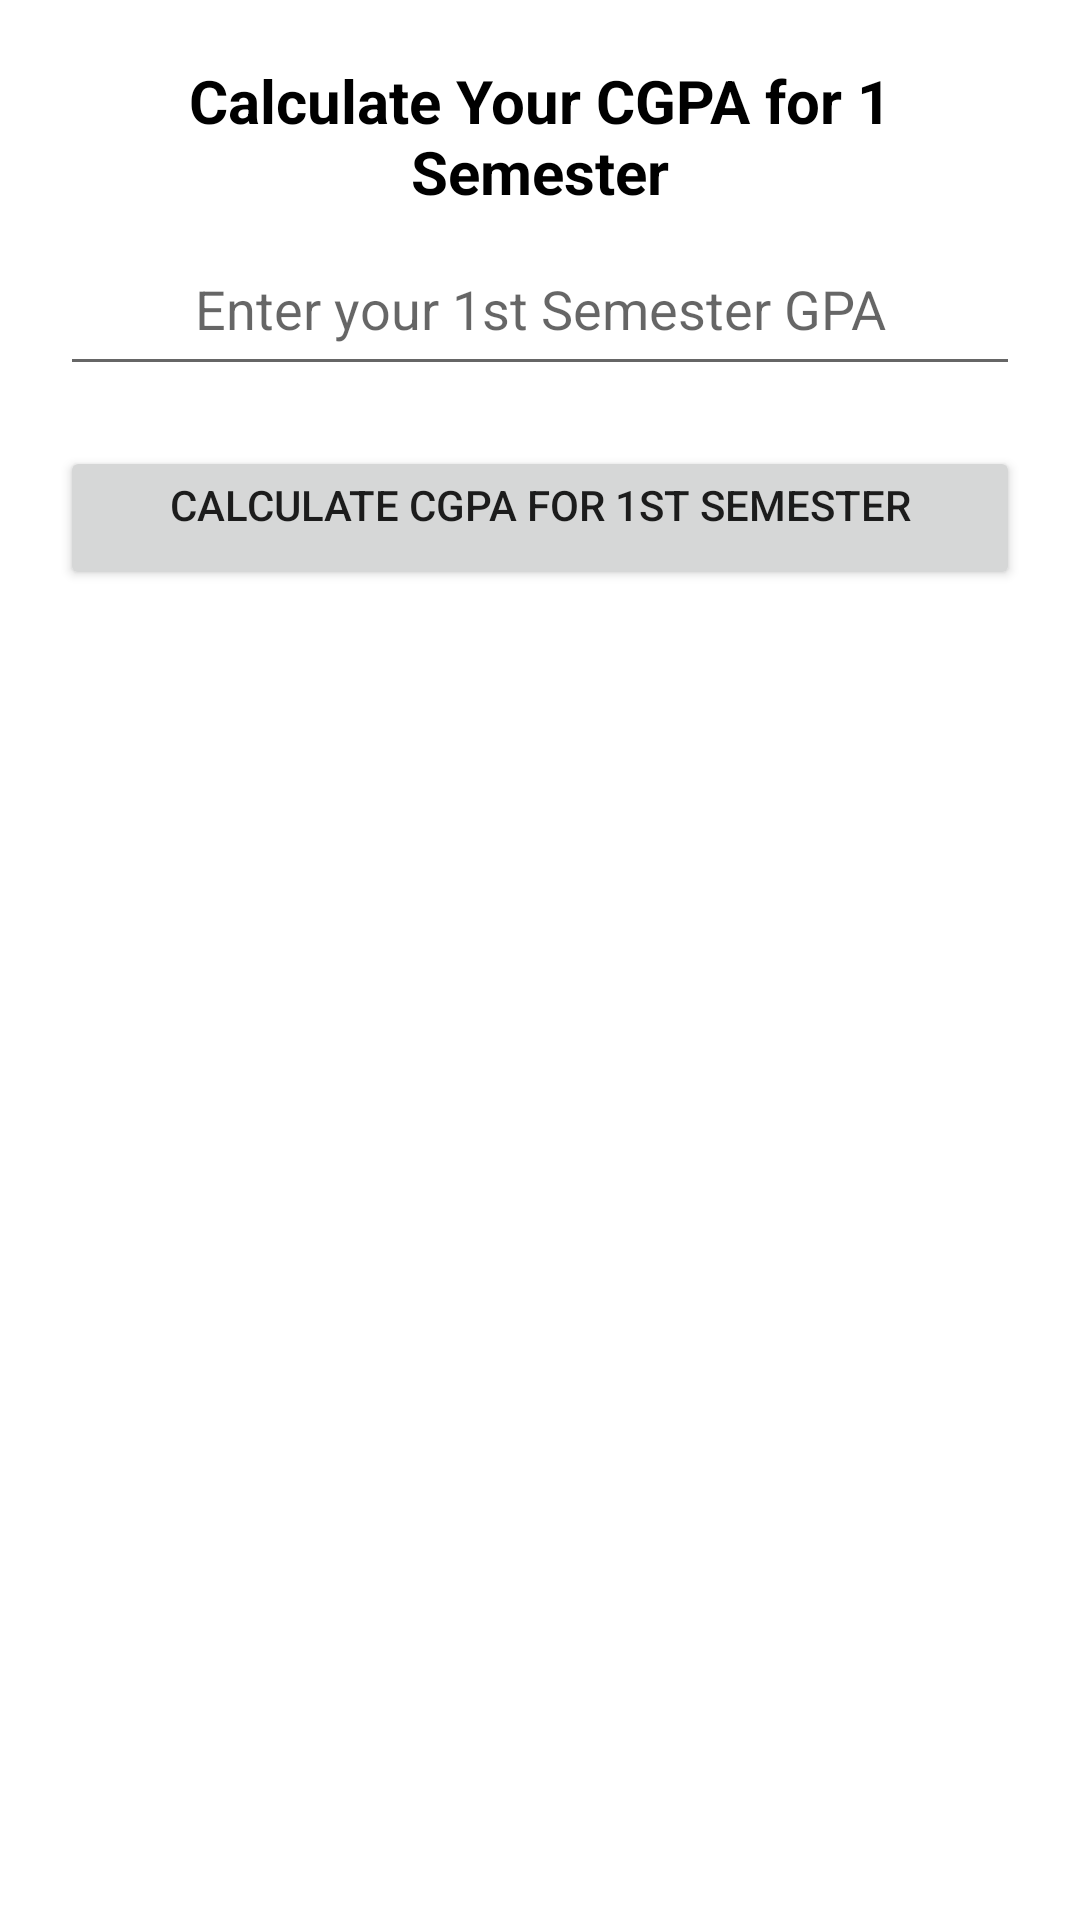

Reconstruct the res/layout file that produces this screen, plus the resources it refers to.
<!-- AndroidManifest.xml: application theme Theme.SemesterCalculator -->
<!-- res/layout/activity_cgpa_sem1.xml -->
<?xml version="1.0" encoding="utf-8"?>
<LinearLayout xmlns:android="http://schemas.android.com/apk/res/android"
    xmlns:app="http://schemas.android.com/apk/res-auto"
    xmlns:tools="http://schemas.android.com/tools"
    android:layout_width="match_parent"
    android:layout_height="match_parent"
    android:orientation="vertical"
    tools:context=".CGPA_SEM_1">

    <TextView
        android:id="@+id/textView5"
        android:layout_width="match_parent"
        android:layout_height="wrap_content"
        android:layout_marginLeft="20dp"
        android:layout_marginRight="20dp"
        android:layout_marginTop="20dp"
        android:gravity="center_horizontal"
        android:text="Calculate Your CGPA for 1 Semester"
        android:textColor="@color/black"
        android:textSize="20sp"
        android:textStyle="bold" />

    <EditText
        android:id="@+id/etOne"
        android:layout_width="match_parent"
        android:layout_height="wrap_content"
        android:layout_marginLeft="20dp"
        android:layout_marginRight="20dp"
        android:layout_marginTop="10dp"
        android:ems="10"
        android:gravity="center_horizontal"
        android:hint="Enter your 1st Semester GPA"
        android:inputType="numberDecimal"
        android:minHeight="48dp"
        tools:ignore="SpeakableTextPresentCheck"/>

    <Button
        android:id="@+id/btnCal"
        android:layout_width="match_parent"
        android:layout_height="wrap_content"
        android:layout_marginLeft="20dp"
        android:layout_marginRight="20dp"
        android:layout_marginTop="20dp"
        android:gravity="center_horizontal"
        android:text="Calculate CGPA for 1st Semester" />

</LinearLayout>
<!-- resources referenced by this layout -->
<resources>
  <style name="Theme.SemesterCalculator" parent="Theme.MaterialComponents.DayNight.DarkActionBar">
          
          <item name="colorPrimary">@color/purple_500</item>
          <item name="colorPrimaryVariant">@color/purple_700</item>
          <item name="colorOnPrimary">@color/white</item>
          
          <item name="colorSecondary">@color/teal_200</item>
          <item name="colorSecondaryVariant">@color/teal_700</item>
          <item name="colorOnSecondary">@color/black</item>
          
          <item name="android:statusBarColor">?attr/colorPrimaryVariant</item>
          
      </style>
  <!-- not gathered from this repository: default colours our renderer supplied (Android Studio template values) -->
  <color name="purple_500">#FF6200EE</color>
  <color name="purple_700">#FF3700B3</color>
  <color name="teal_200">#FF03DAC5</color>
  <color name="teal_700">#FF018786</color>
  <color name="black">#FF000000</color>
  <color name="white">#FFFFFFFF</color>
</resources>
